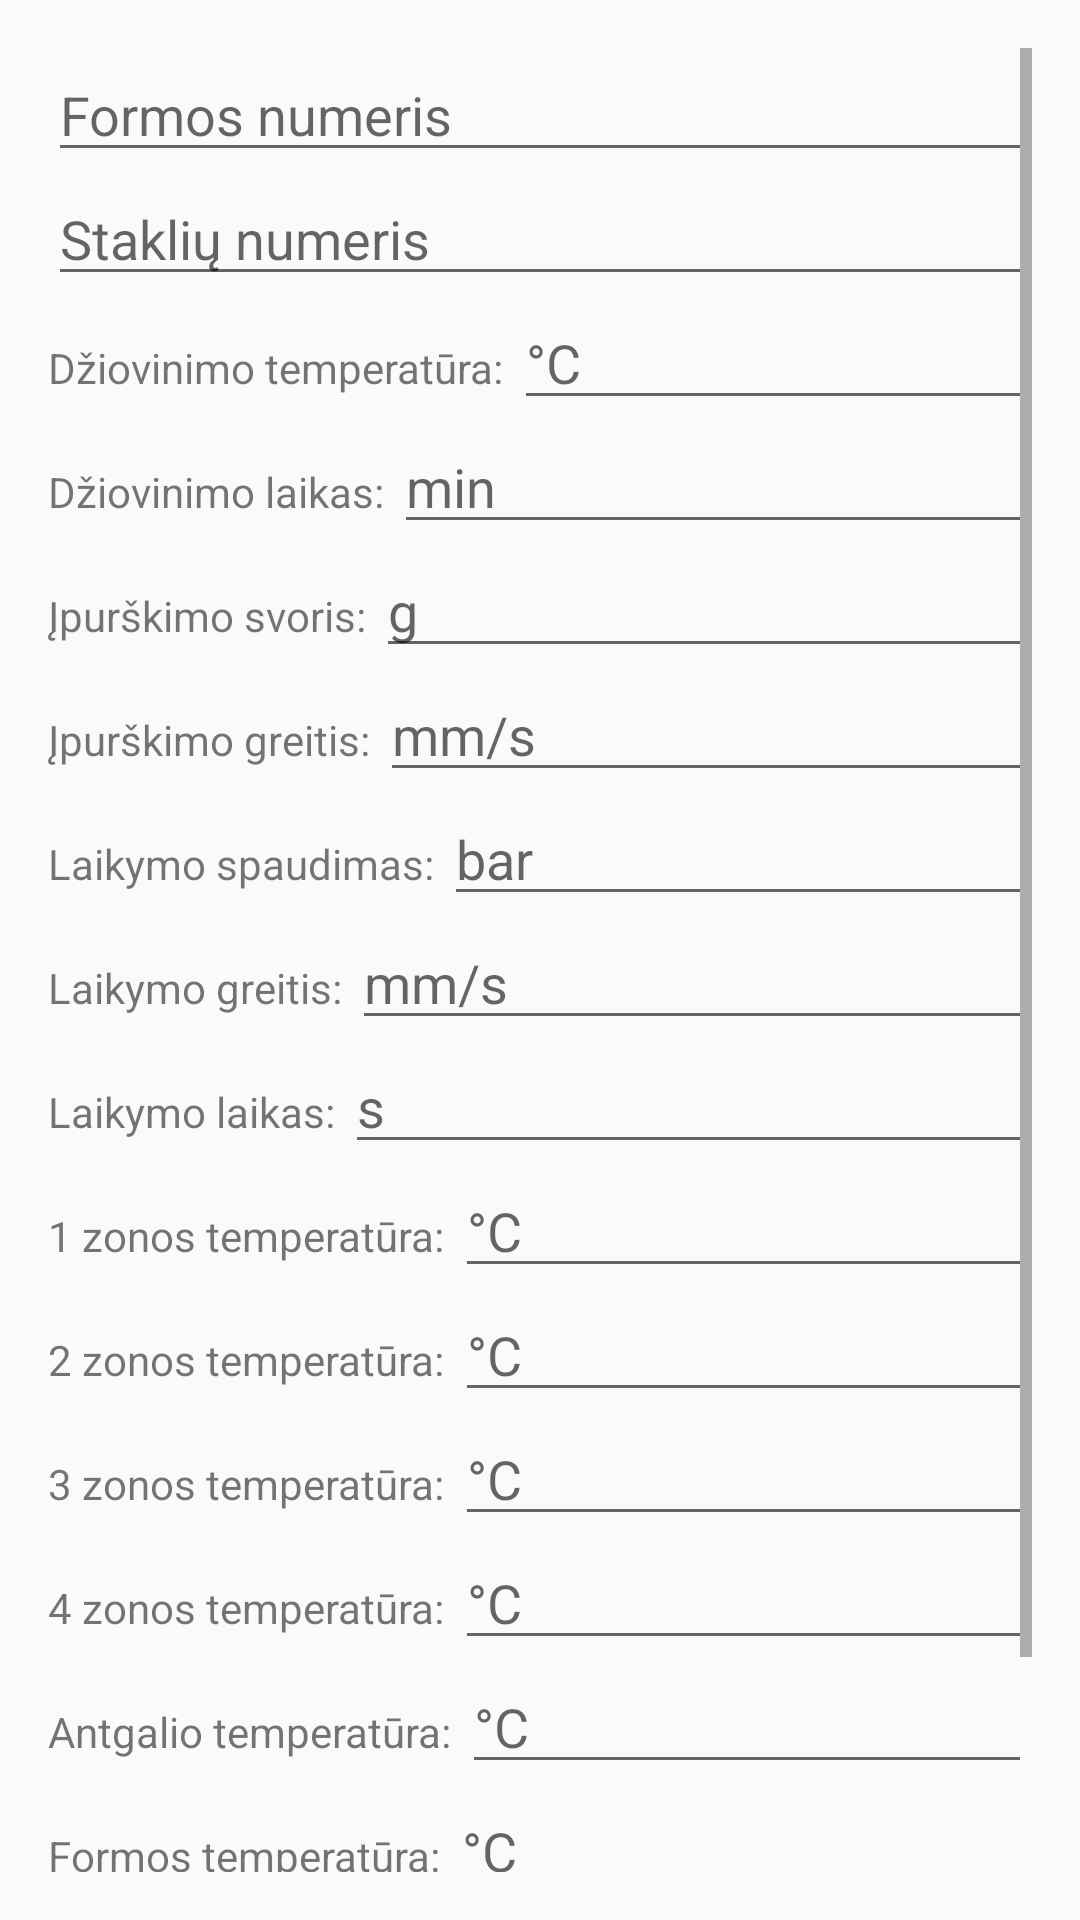

This screen was rendered from an Android layout file. Write that file and the resources it references.
<!-- AndroidManifest.xml: application theme Theme.AppCompat.DayNight.NoActionBar -->
<!-- res/layout/activity_result.xml -->
<?xml version="1.0" encoding="utf-8"?>
<ScrollView xmlns:android="http://schemas.android.com/apk/res/android"
    android:layout_width="match_parent"
    android:layout_height="match_parent"
    android:padding="16dp">

    <LinearLayout
        android:layout_width="match_parent"
        android:layout_height="wrap_content"
        android:orientation="vertical">

        <EditText
            android:id="@+id/formNumberEditText"
            android:layout_width="match_parent"
            android:layout_height="wrap_content"
            android:hint="Formos numeris"
            android:inputType="text" />

        <EditText
            android:id="@+id/machineNumberEditText"
            android:layout_width="match_parent"
            android:layout_height="wrap_content"
            android:hint="Staklių numeris"
            android:inputType="text" />

        <LinearLayout
            android:layout_width="match_parent"
            android:layout_height="wrap_content"
            android:orientation="horizontal">

            <TextView
                android:layout_width="wrap_content"
                android:layout_height="wrap_content"
                android:text="Džiovinimo temperatūra: " />

            <EditText
                android:id="@+id/dryingTemperatureEditText"
                android:layout_width="0dp"
                android:layout_weight="1"
                android:layout_height="wrap_content"
                android:hint="°C"
                android:inputType="number" />
        </LinearLayout>

        <LinearLayout
            android:layout_width="match_parent"
            android:layout_height="wrap_content"
            android:orientation="horizontal">

            <TextView
                android:layout_width="wrap_content"
                android:layout_height="wrap_content"
                android:text="Džiovinimo laikas: " />

            <EditText
                android:id="@+id/dryingTimeEditText"
                android:layout_width="0dp"
                android:layout_weight="1"
                android:layout_height="wrap_content"
                android:hint="min"
                android:inputType="number" />
        </LinearLayout>

        <LinearLayout
            android:layout_width="match_parent"
            android:layout_height="wrap_content"
            android:orientation="horizontal">

            <TextView
                android:layout_width="wrap_content"
                android:layout_height="wrap_content"
                android:text="Įpurškimo svoris: " />

            <EditText
                android:id="@+id/injectionWeightEditText"
                android:layout_width="0dp"
                android:layout_weight="1"
                android:layout_height="wrap_content"
                android:hint="g"
                android:inputType="number" />
        </LinearLayout>

        <LinearLayout
            android:layout_width="match_parent"
            android:layout_height="wrap_content"
            android:orientation="horizontal">

            <TextView
                android:layout_width="wrap_content"
                android:layout_height="wrap_content"
                android:text="Įpurškimo greitis: " />

            <EditText
                android:id="@+id/injectionSpeedEditText"
                android:layout_width="0dp"
                android:layout_weight="1"
                android:layout_height="wrap_content"
                android:hint="mm/s"
                android:inputType="number" />
        </LinearLayout>

        <LinearLayout
            android:layout_width="match_parent"
            android:layout_height="wrap_content"
            android:orientation="horizontal">

            <TextView
                android:layout_width="wrap_content"
                android:layout_height="wrap_content"
                android:text="Laikymo spaudimas: " />

            <EditText
                android:id="@+id/holdingPressureEditText"
                android:layout_width="0dp"
                android:layout_weight="1"
                android:layout_height="wrap_content"
                android:hint="bar"
                android:inputType="number" />
        </LinearLayout>

        <LinearLayout
            android:layout_width="match_parent"
            android:layout_height="wrap_content"
            android:orientation="horizontal">

            <TextView
                android:layout_width="wrap_content"
                android:layout_height="wrap_content"
                android:text="Laikymo greitis: " />

            <EditText
                android:id="@+id/holdingSpeedEditText"
                android:layout_width="0dp"
                android:layout_weight="1"
                android:layout_height="wrap_content"
                android:hint="mm/s"
                android:inputType="number" />
        </LinearLayout>

        <LinearLayout
            android:layout_width="match_parent"
            android:layout_height="wrap_content"
            android:orientation="horizontal">

            <TextView
                android:layout_width="wrap_content"
                android:layout_height="wrap_content"
                android:text="Laikymo laikas: " />

            <EditText
                android:id="@+id/holdingTimeEditText"
                android:layout_width="0dp"
                android:layout_weight="1"
                android:layout_height="wrap_content"
                android:hint="s"
                android:inputType="number" />
        </LinearLayout>

        <LinearLayout
            android:layout_width="match_parent"
            android:layout_height="wrap_content"
            android:orientation="horizontal">

            <TextView
                android:layout_width="wrap_content"
                android:layout_height="wrap_content"
                android:text="1 zonos temperatūra: " />

            <EditText
                android:id="@+id/cylinderTemperatureZone1EditText"
                android:layout_width="0dp"
                android:layout_weight="1"
                android:layout_height="wrap_content"
                android:hint="°C"
                android:inputType="number" />
        </LinearLayout>

        <LinearLayout
            android:layout_width="match_parent"
            android:layout_height="wrap_content"
            android:orientation="horizontal">

            <TextView
                android:layout_width="wrap_content"
                android:layout_height="wrap_content"
                android:text="2 zonos temperatūra: " />

            <EditText
                android:id="@+id/cylinderTemperatureZone2EditText"
                android:layout_width="0dp"
                android:layout_weight="1"
                android:layout_height="wrap_content"
                android:hint="°C"
                android:inputType="number" />
        </LinearLayout>

        <LinearLayout
            android:layout_width="match_parent"
            android:layout_height="wrap_content"
            android:orientation="horizontal">

            <TextView
                android:layout_width="wrap_content"
                android:layout_height="wrap_content"
                android:text="3 zonos temperatūra: " />

            <EditText
                android:id="@+id/cylinderTemperatureZone3EditText"
                android:layout_width="0dp"
                android:layout_weight="1"
                android:layout_height="wrap_content"
                android:hint="°C"
                android:inputType="number" />
        </LinearLayout>

        <LinearLayout
            android:layout_width="match_parent"
            android:layout_height="wrap_content"
            android:orientation="horizontal">

            <TextView
                android:layout_width="wrap_content"
                android:layout_height="wrap_content"
                android:text="4 zonos temperatūra: " />

            <EditText
                android:id="@+id/cylinderTemperatureZone4EditText"
                android:layout_width="0dp"
                android:layout_weight="1"
                android:layout_height="wrap_content"
                android:hint="°C"
                android:inputType="number" />
        </LinearLayout>

        <LinearLayout
            android:layout_width="match_parent"
            android:layout_height="wrap_content"
            android:orientation="horizontal">

            <TextView
                android:layout_width="wrap_content"
                android:layout_height="wrap_content"
                android:text="Antgalio temperatūra: " />

            <EditText
                android:id="@+id/nozzleTemperatureEditText"
                android:layout_width="0dp"
                android:layout_weight="1"
                android:layout_height="wrap_content"
                android:hint="°C"
                android:inputType="number" />
        </LinearLayout>

        <LinearLayout
            android:layout_width="match_parent"
            android:layout_height="wrap_content"
            android:orientation="horizontal">

            <TextView
                android:layout_width="wrap_content"
                android:layout_height="wrap_content"
                android:text="Formos temperatūra: " />

            <EditText
                android:id="@+id/moldTemperatureEditText"
                android:layout_width="0dp"
                android:layout_weight="1"
                android:layout_height="wrap_content"
                android:hint="°C"
                android:inputType="number" />
        </LinearLayout>

        <LinearLayout
            android:layout_width="match_parent"
            android:layout_height="wrap_content"
            android:orientation="horizontal">

            <TextView
                android:layout_width="wrap_content"
                android:layout_height="wrap_content"
                android:text="Spaudimo jėga: " />

            <EditText
                android:id="@+id/lockPressureEditText"
                android:layout_width="0dp"
                android:layout_weight="1"
                android:layout_height="wrap_content"
                android:hint="bar"
                android:inputType="number" />
        </LinearLayout>
        <Button
            android:id="@+id/saveButton"
            android:layout_width="match_parent"
            android:layout_height="wrap_content"
            android:text="Išsaugoti" />
    </LinearLayout>
</ScrollView>
<!-- resources referenced by this layout -->
<resources>

</resources>
